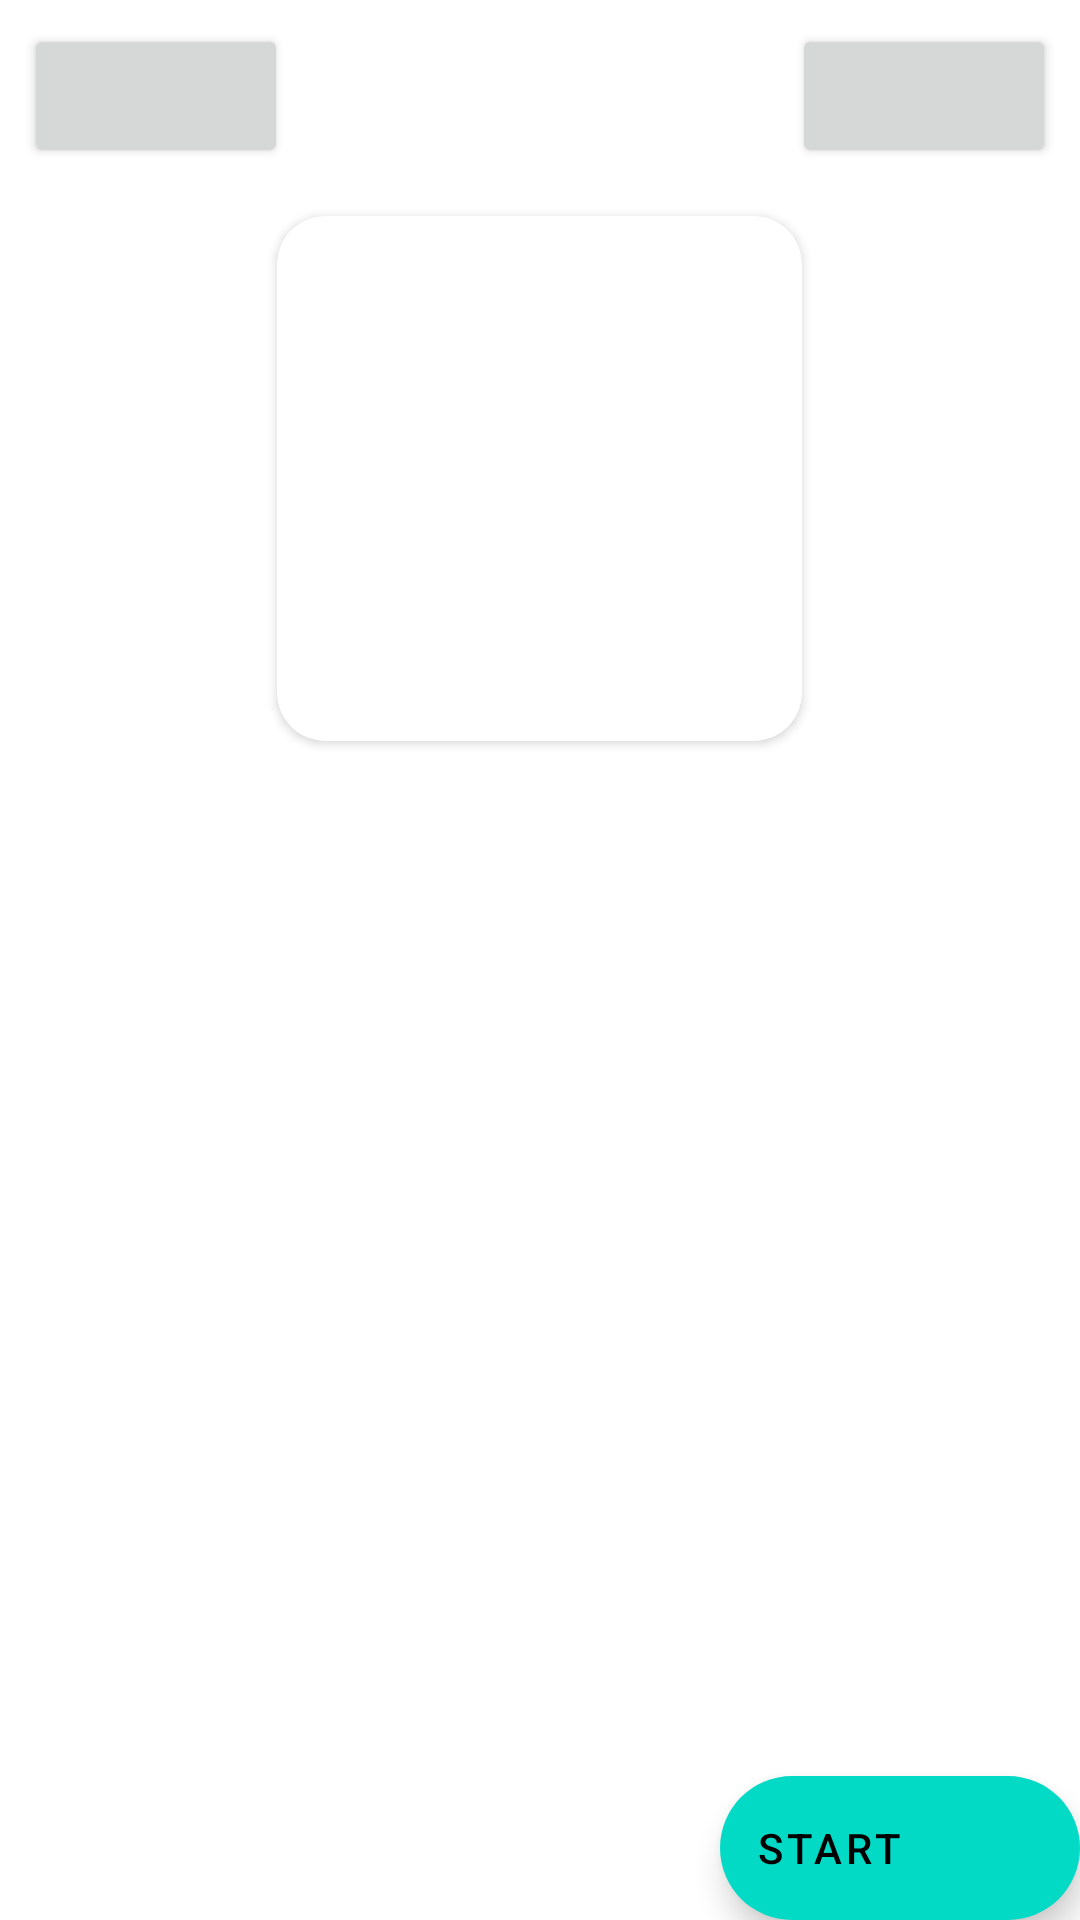

Layout XML and referenced resources for this Android screen:
<!-- AndroidManifest.xml: fallback theme Theme.MaterialComponents.DayNight.NoActionBar -->
<!-- res/layout/fragment_game_properties.xml -->
<?xml version="1.0" encoding="utf-8"?>
<androidx.constraintlayout.widget.ConstraintLayout xmlns:android="http://schemas.android.com/apk/res/android"
    xmlns:app="http://schemas.android.com/apk/res-auto"
    xmlns:tools="http://schemas.android.com/tools"
    android:layout_width="match_parent"
    android:layout_height="match_parent"
    android:background="?attr/colorSurface">

    <androidx.core.widget.NestedScrollView
        android:id="@+id/list_all"
        android:layout_width="match_parent"
        android:layout_height="match_parent"
        android:scrollbars="vertical"
        android:fadeScrollbars="false"
        android:clipToPadding="false"
        android:defaultFocusHighlightEnabled="false">

        <LinearLayout
            android:id="@+id/layout_all"
            android:layout_width="match_parent"
            android:layout_height="wrap_content"
            android:orientation="vertical"
            android:gravity="center_horizontal">

            <androidx.constraintlayout.widget.ConstraintLayout
                android:layout_width="match_parent"
                android:layout_height="wrap_content"
                android:layout_margin="8dp"
                android:orientation="horizontal">

                <Button
                    android:id="@+id/button_back"
                    style="?attr/materialIconButtonStyle"
                    android:layout_width="wrap_content"
                    android:layout_height="wrap_content"
                    app:icon="@drawable/ic_back"
                    app:iconSize="24dp"
                    app:iconTint="?attr/colorOnSurface"
                    app:layout_constraintStart_toStartOf="parent"
                    app:layout_constraintTop_toTopOf="parent" />

                <Button
                    android:id="@+id/button_shortcut"
                    style="?attr/materialIconButtonStyle"
                    android:layout_width="wrap_content"
                    android:layout_height="wrap_content"
                    app:icon="@drawable/ic_shortcut"
                    app:iconSize="24dp"
                    app:iconTint="?attr/colorOnSurface"
                    app:layout_constraintEnd_toEndOf="parent"
                    app:layout_constraintTop_toTopOf="parent" />

            </androidx.constraintlayout.widget.ConstraintLayout>

            <com.google.android.material.card.MaterialCardView
                style="?attr/materialCardViewElevatedStyle"
                android:layout_width="wrap_content"
                android:layout_height="wrap_content"
                android:layout_marginTop="8dp"
                app:cardCornerRadius="16dp"
                app:cardElevation="2dp">

                <ImageView
                    android:id="@+id/image_game_screen"
                    android:layout_width="175dp"
                    android:layout_height="175dp"
                    android:contentDescription="@null"
                    android:scaleType="centerCrop"
                    tools:src="@drawable/default_icon" />

            </com.google.android.material.card.MaterialCardView>

            <com.google.android.material.textview.MaterialTextView
                android:id="@+id/title"
                style="@style/TextAppearance.Material3.TitleLarge"
                android:layout_width="match_parent"
                android:layout_height="wrap_content"
                android:layout_marginTop="12dp"
                android:layout_marginBottom="12dp"
                android:layout_marginHorizontal="16dp"
                android:ellipsize="end"
                android:maxLines="2"
                android:textAlignment="center"
                tools:text="deko_basic" />

            <androidx.recyclerview.widget.RecyclerView
                android:id="@+id/list_properties"
                android:layout_width="match_parent"
                android:layout_height="wrap_content"
                android:nestedScrollingEnabled="false"
                android:defaultFocusHighlightEnabled="false" />

        </LinearLayout>

    </androidx.core.widget.NestedScrollView>

    <com.google.android.material.floatingactionbutton.ExtendedFloatingActionButton
        android:id="@+id/button_start"
        android:layout_width="wrap_content"
        android:layout_height="wrap_content"
        android:text="@string/start"
        app:icon="@drawable/ic_play"
        app:layout_constraintBottom_toBottomOf="parent"
        app:layout_constraintEnd_toEndOf="parent" />

</androidx.constraintlayout.widget.ConstraintLayout>
<!-- resources referenced by this layout -->
<resources>
  <!-- drawable ic_shortcut (drawable) -->
  <vector xmlns:android="http://schemas.android.com/apk/res/android"
      android:width="24dp"
      android:height="24dp"
      android:viewportWidth="960"
      android:viewportHeight="960">
      <path
          android:fillColor="?attr/colorControlNormal"
          android:pathData="M280,920q-33,0 -56.5,-23.5T200,840v-720q0,-33 23.5,-56.5T280,40h400q33,0 56.5,23.5T760,120v160h-80v-40L280,240v480h400v-40h80v160q0,33 -23.5,56.5T680,920L280,920ZM686,520L480,520v120h-80v-120q0,-33 23.5,-56.5T480,440h206l-62,-64 56,-56 160,160 -160,160 -56,-56 62,-64Z" />
  </vector>
  <string name="start">Start</string>
</resources>
